Image classification data set "abeilles-cap200" (axelcarlier/abeilles-cap200 on GitHub). Class labels (73): Amegilla quadrifasciata, Andrena agilissima, Andrena bicolor, Andrena cineraria, Andrena clarkella, Andrena denticulata, Andrena flavipes, Andrena florea, Andrena fulva, Andrena gravida, Andrena haemorrhoa, Andrena hattorfiana, Andrena nigroaenea, Andrena nitida, Andrena nycthemera, Andrena thoracica, Andrena vaga, Andrena ventralis, Anthidiellum strigatum, Anthidium florentinum, Anthidium manicatum, Anthidium oblongatum, Anthidium septemspinosum, Anthophora bimaculata, Anthophora furcata, Anthophora plumipes, Apis mellifera, Apis mellifera iberiensis, Bombus argillaceus, Bombus bohemicus, Bombus campestris, Bombus hortorum, Bombus humilis, Bombus hypnorum, Bombus lapidarius, Bombus lucorum, Bombus muscorum, Bombus pascuorum, Bombus pratorum, Bombus ruderatus, Bombus rupestris, Bombus sylvarum, Bombus terrestris, Bombus terrestris lusitanicus, Bombus vestalis, Ceratina cucurbitina, Chelostoma florisomne, Colletes cunicularius, Colletes hederae, Dasypoda hirtipes, Halictus rubicundus, Halictus scabiosae, Halictus sexcinctus, Heriades truncorum, Hylaeus variegatus, Lithurgus chrysurus, Macropis europaea, Megachile centuncularis, Megachile ericetorum, Megachile sculpturalis, Melecta albifrons, Nomada goodeniana, Nomada lathburiana, Osmia aurulenta, Osmia bicolor, Osmia bicornis, Osmia caerulescens, Osmia cornuta, Rhodanthidium septemdentatum, Rhodanthidium sticticum, Sphecodes albilabris, Xylocopa valga, Xylocopa violacea.

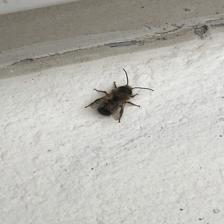
Label: Osmia bicornis

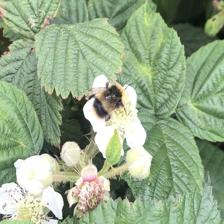
Label: Bombus pratorum

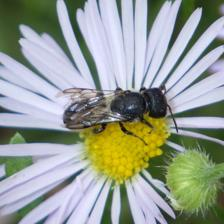
Label: Heriades truncorum

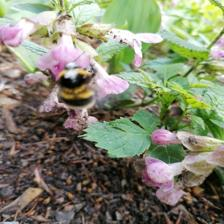
Label: Bombus hortorum

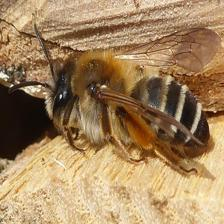
Label: Andrena gravida

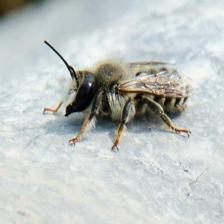
Label: Megachile ericetorum
